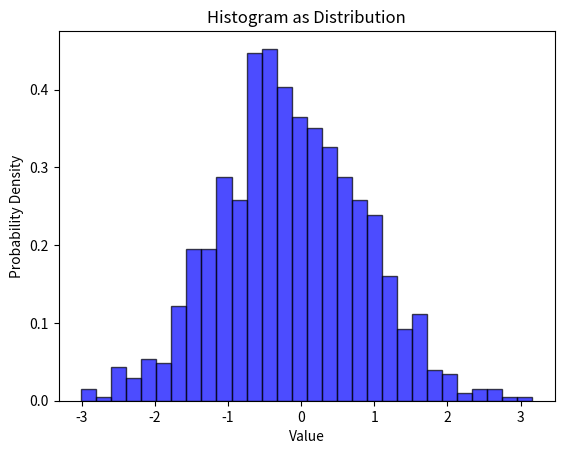

Recreate this plot in Python.
import numpy as np

# Sample data points
data = np.random.randn(1000)  # Example dataset

# Compute histogram data
hist, bin_edges = np.histogram(data, bins=30, density=True)

# hist contains the normalized frequency values (probability density)
# bin_edges contains the bin boundaries
print("Histogram Data (Density):", hist)
print("Bin Edges:", bin_edges)

import numpy as np
import matplotlib.pyplot as plt

# Sample data points
data = np.random.randn(1000)  # Generate 1000 random points from a normal distribution

# Create a histogram
hist, bin_edges = np.histogram(data, bins=30, density=True)

# Plot histogram
plt.bar(bin_edges[:-1], hist, width=np.diff(bin_edges), alpha=0.7, color='blue', edgecolor='black')
plt.xlabel('Value')
plt.ylabel('Probability Density')
plt.title('Histogram as Distribution')
plt.show()
